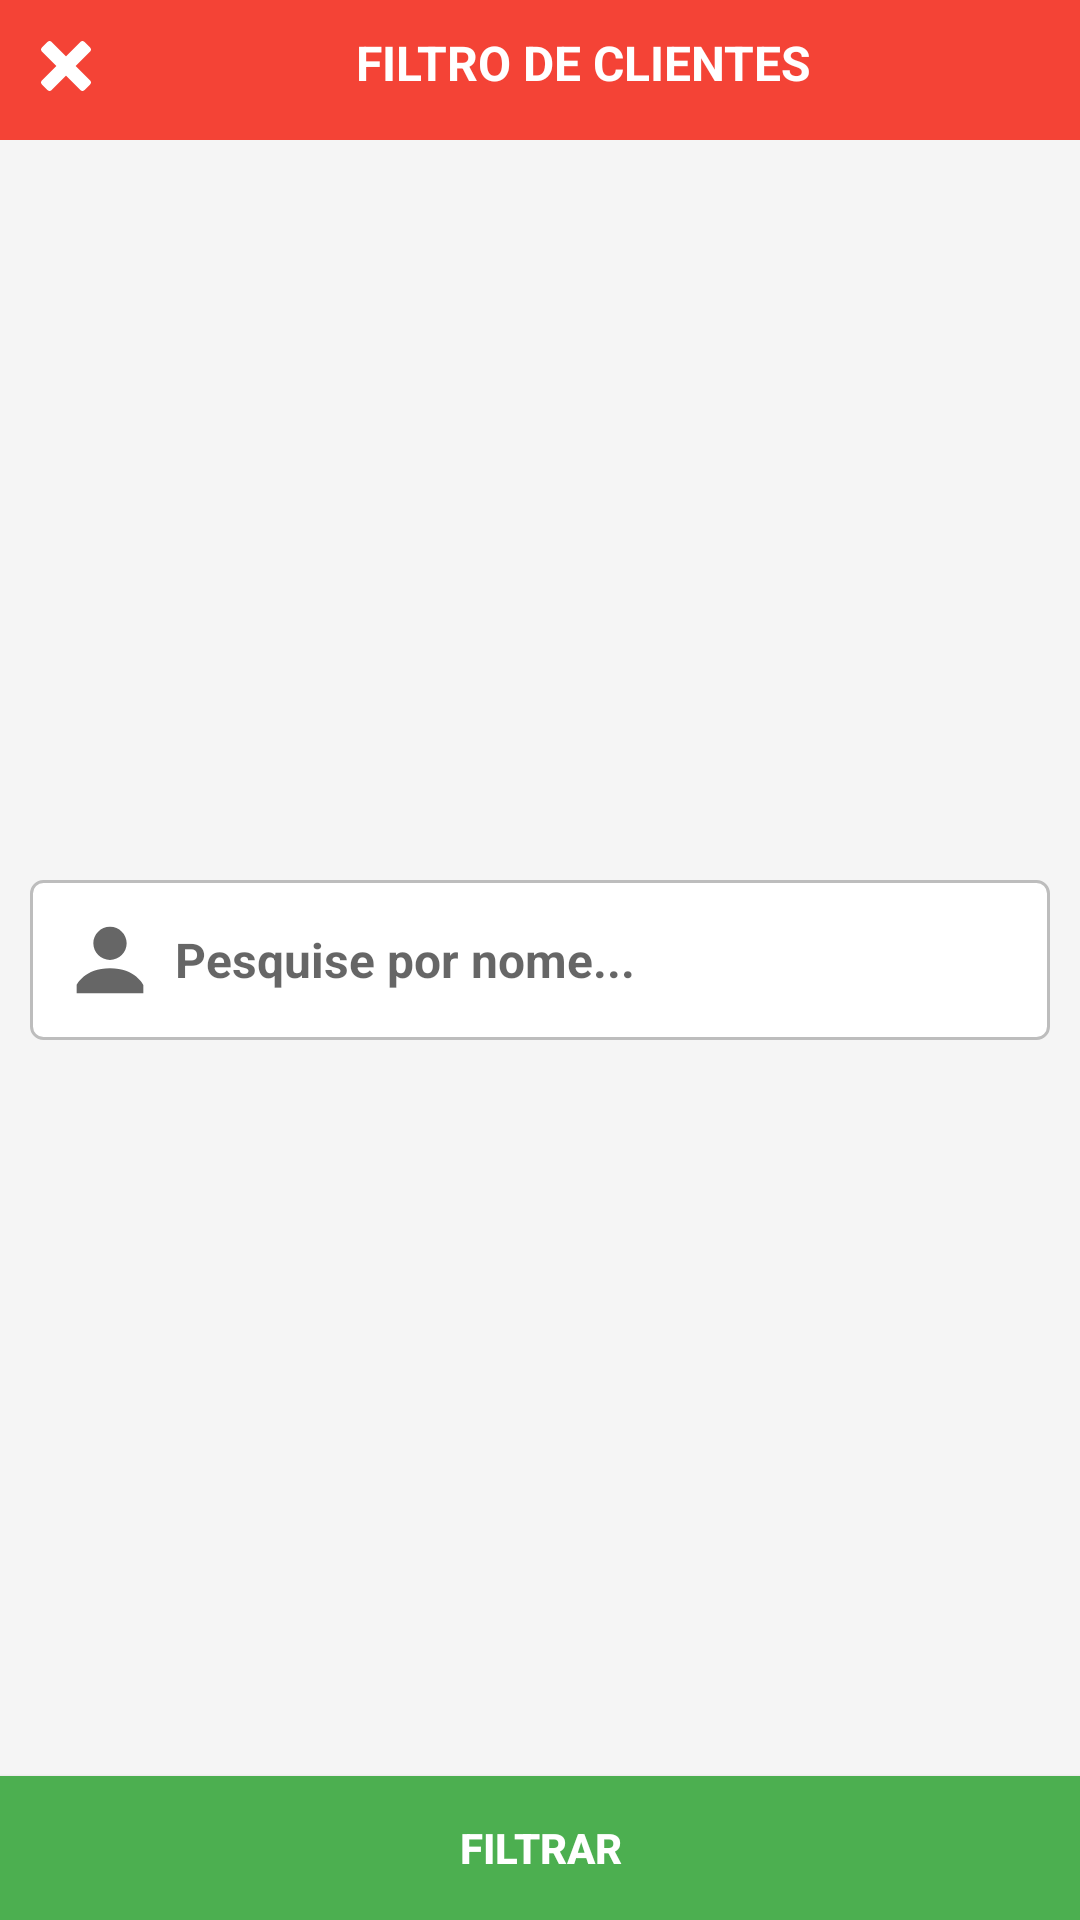

This screen was rendered from an Android layout file. Write that file and the resources it references.
<!-- AndroidManifest.xml: application theme AppTheme -->
<!-- res/layout/dialog_filtro_clientes.xml -->
<?xml version="1.0" encoding="utf-8"?>
<RelativeLayout xmlns:android="http://schemas.android.com/apk/res/android"
    android:layout_width="match_parent"
    android:layout_height="match_parent"
    android:background="@color/gray_very_light"
    android:orientation="vertical">

    <LinearLayout
        android:id="@+id/linearLayout"
        android:layout_width="match_parent"
        android:layout_height="wrap_content"
        android:background="@color/colorPrimary"
        android:gravity="top"
        android:orientation="horizontal"
        android:padding="10dp">

        <ImageView
            android:id="@+id/btn_close"
            android:layout_width="wrap_content"
            android:layout_height="wrap_content"
            android:src="@drawable/ic_close"
            android:tint="@color/white" />

        <TextView
            android:layout_width="match_parent"
            android:layout_height="wrap_content"
            android:layout_gravity="center"
            android:layout_marginLeft="5dp"
            android:fontFamily="sans-serif"
            android:gravity="center"
            android:paddingBottom="5dp"
            android:text="FILTRO DE CLIENTES"
            android:textColor="@color/white"
            android:textSize="16sp"
            android:textStyle="bold" />

    </LinearLayout>

    <LinearLayout
        android:layout_width="match_parent"
        android:layout_height="wrap_content"
        android:layout_alignParentLeft="true"
        android:layout_alignParentStart="true"
        android:layout_centerVertical="true"
        android:orientation="horizontal">

        <EditText
            android:id="@+id/ed_filtro_nome"
            android:layout_width="match_parent"
            android:layout_height="wrap_content"
            android:layout_centerHorizontal="true"
            android:layout_centerVertical="true"
            android:layout_margin="10dp"
            android:layout_weight="1"
            android:background="@drawable/field_bordered"
            android:drawableLeft="@drawable/ic_user"
            android:drawablePadding="5dp"
            android:fontFamily="sans-serif"
            android:hint="Pesquise por nome..."
            android:textColor="@color/grey_shadow"
            android:textSize="16sp"
            android:textStyle="bold" />

    </LinearLayout>

    <Button
        android:id="@+id/btn_confirm"
        android:layout_width="match_parent"
        android:layout_height="wrap_content"
        android:layout_alignParentBottom="true"
        android:layout_alignParentLeft="true"
        android:layout_alignParentStart="true"
        android:background="@drawable/ripple_effect"
        android:padding="0dp"
        android:text="@string/action_filter"
        android:textColor="@color/white"
        android:textStyle="bold" />

</RelativeLayout>
<!-- resources referenced by this layout -->
<resources>
  <color name="colorPrimary">#F44336</color>
  <color name="gray_very_light">#F5F5F5</color>
  <color name="grey_shadow">#212121</color>
  <color name="white">#FFFFFF</color>
  <!-- drawable field_bordered (drawable) -->
  <?xml version="1.0" encoding="utf-8"?>
  <shape xmlns:android="http://schemas.android.com/apk/res/android">
      <stroke
          android:width="1dp"
          android:color="@color/silver" />
      <solid
          android:color="@color/cardview_light_background"
          android:paddingLeft="10dp"
          android:paddingTop="10dp" />
  
      <corners
          android:bottomLeftRadius="4dp"
          android:bottomRightRadius="4dp"
          android:topLeftRadius="4dp"
          android:topRightRadius="4dp" />
      <padding
          android:bottom="10dp"
          android:left="10dp"
          android:right="10dp"
          android:top="10dp" />
  </shape>
  <!-- drawable ic_close: png bitmap (drawable-hdpi, 448 bytes) -->
  <!-- drawable ic_user: png bitmap (drawable-hdpi, 730 bytes) -->
  <!-- drawable ripple_effect (drawable) -->
  <?xml version="1.0" encoding="utf-8"?>
  <ripple xmlns:android="http://schemas.android.com/apk/res/android"
      android:color="?android:colorControlHighlight">
  
      <item android:id="@android:id/mask">
          <shape android:shape="rectangle">
              <solid android:color="?android:colorAccent" />
          </shape>
      </item>
  
      <item>
          <shape android:shape="rectangle">
              
              <solid android:color="@color/btn_confirm" />
          </shape>
      </item>
  
  </ripple>
  <string name="action_filter">Filtrar</string>
  <style name="AppTheme" parent="Theme.AppCompat.Light.DarkActionBar">
          
          <item name="android:windowActionBarOverlay">true</item>
          <item name="android:windowNoTitle">true</item>
          <item name="colorPrimary">@color/colorPrimary</item>
          <item name="colorPrimaryDark">@color/colorPrimaryDark</item>
          <item name="colorAccent">@color/colorAccent</item>
      </style>
  <color name="silver">#BDBDBD</color>
  <color name="btn_confirm">#4CAF50</color>
  <color name="colorPrimaryDark">#F44336</color>
  <color name="colorAccent">#F44336</color>
</resources>
